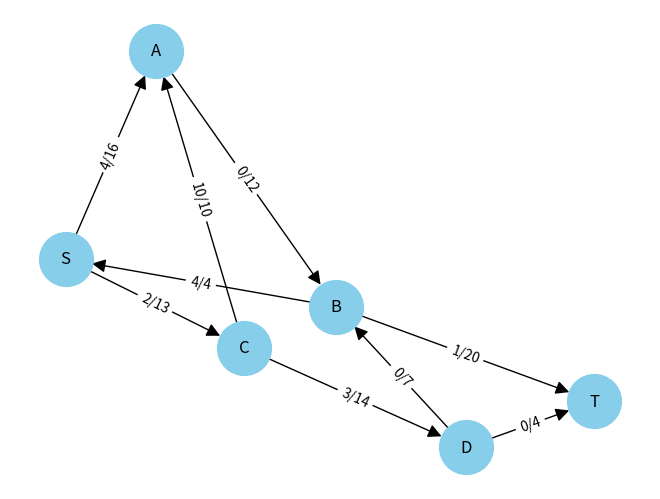

This figure's Python source:
from collections import deque

def bfs_capacity(graph, source, sink, parent):
    visited = set()
    queue = deque([source])
    visited.add(source)
    while queue:
        node = queue.popleft()
        for neighbor, capacity in graph[node].items():
            if neighbor not in visited and capacity > 0:
                queue.append(neighbor)
                visited.add(neighbor)
                parent[neighbor] = node
                if neighbor == sink:
                    return True
    return False

# Example Graph Input
graph = {
    'S': {'A': 16, 'C': 13},
    'A': {'B': 12},
    'B': {'S': 4, 'T': 20},
    'C': {'A': 10, 'D': 14},
    'D': {'B': 7, 'T': 4},
    'T': {}
}

def edmonds_karp(graph, source, sink):
    parent = {}
    max_flow = 0
    residual_graph = {u: {} for u in graph}
    
    # Initialize residual graph with capacities
    for u in graph:
        for v, capacity in graph[u].items():
            residual_graph[u][v] = capacity
            residual_graph[v].setdefault(u, 0)
    
    while bfs_capacity(residual_graph, source, sink, parent):
        path_flow = float('Inf')
        s = sink


       # Find the minimum capacity in the augmenting path
        while s != source:
            path_flow = min(path_flow, residual_graph[parent[s]][s])
            s = parent[s]
        
        # Update residual capacities
        v = sink
        while v != source:
            u = parent[v]
            residual_graph[u][v] -= path_flow
            residual_graph[v][u] += path_flow
            v = parent[v]
        
        max_flow += path_flow
    
    return max_flow, residual_graph


import networkx as nx
import matplotlib.pyplot as plt

def visualize_graph(graph, flow_graph):
    G = nx.DiGraph()
    for u in graph:
        for v, capacity in graph[u].items():
            G.add_edge(u, v, capacity=capacity, flow=flow_graph[u].get(v, 0))
    
    pos = nx.spring_layout(G)
    edge_labels = {
        (u, v): f"{d['flow']}/{d['capacity']}" for u, v, d in G.edges(data=True)
    }
    nx.draw(G, pos, with_labels=True, node_color="skyblue", node_size=1500, arrowsize=20)
    nx.draw_networkx_edge_labels(G, pos, edge_labels=edge_labels)
    plt.show()


    # Source and Sink
source, sink = 'S', 'T'

# Run Edmonds-Karp Algorithm
max_flow, flow_distribution = edmonds_karp(graph, source, sink)

# Output Results
print(f"Maximum Flow: {max_flow}")

# Visualize the Graph and Flow Distribution
visualize_graph(graph, flow_distribution)
